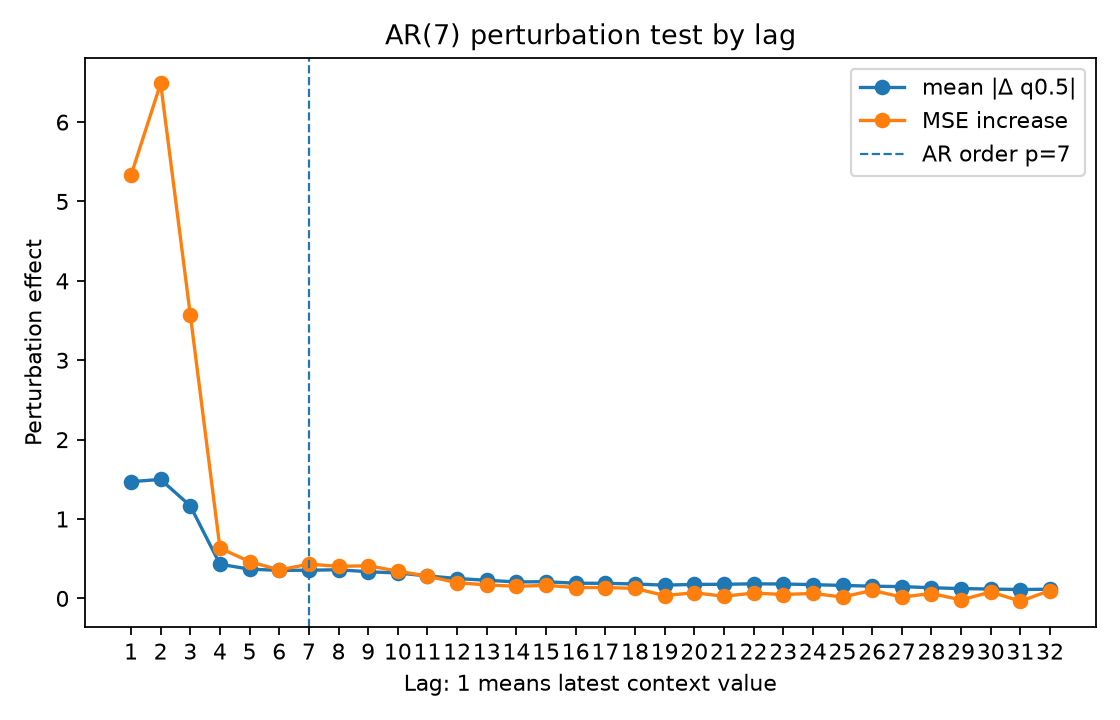

The table this chart was drawn from, first rows:
lag, true_lag, is_within_ar_order, true_lag_within_ar_order, mean_abs_delta, mean_squared_delta, mse_to_conditional_mean_after_perturb, mse_increase_to_conditional_mean
1.0, 1.0, 1.0, 1.0, 1.471, 6.307, 9.415, 5.331
2.0, 2.0, 1.0, 1.0, 1.498, 7.224, 10.57, 6.487
3.0, 3.0, 1.0, 1.0, 1.165, 3.551, 7.656, 3.572
4.0, 4.0, 1.0, 1.0, 0.4304, 0.564, 4.718, 0.6337
5.0, 5.0, 1.0, 1.0, 0.3683, 0.4651, 4.547, 0.4632
6.0, 6.0, 1.0, 1.0, 0.3536, 0.3802, 4.443, 0.3592
7.0, 7.0, 1.0, 1.0, 0.3551, 0.4285, 4.515, 0.4313
8.0, 8.0, 0.0, 0.0, 0.3612, 0.4118, 4.488, 0.4041
9.0, 9.0, 0.0, 0.0, 0.3358, 0.3754, 4.495, 0.4113
10.0, 10.0, 0.0, 0.0, 0.3202, 0.3556, 4.427, 0.3435
11.0, 11.0, 0.0, 0.0, 0.2829, 0.2804, 4.364, 0.2803
12.0, 12.0, 0.0, 0.0, 0.2508, 0.2069, 4.281, 0.1977
13.0, 13.0, 0.0, 0.0, 0.2284, 0.1997, 4.254, 0.1703
14.0, 14.0, 0.0, 0.0, 0.2078, 0.1438, 4.236, 0.1524
15.0, 15.0, 0.0, 0.0, 0.2102, 0.1688, 4.249, 0.1647
16.0, 16.0, 0.0, 0.0, 0.1911, 0.1168, 4.221, 0.1367
17.0, 17.0, 0.0, 0.0, 0.1902, 0.134, 4.221, 0.1372
18.0, 18.0, 0.0, 0.0, 0.1817, 0.1092, 4.21, 0.126
19.0, 19.0, 0.0, 0.0, 0.1671, 0.1008, 4.12, 0.0361
20.0, 20.0, 0.0, 0.0, 0.1763, 0.09751, 4.155, 0.07124
21.0, 21.0, 0.0, 0.0, 0.1778, 0.1085, 4.111, 0.02696
22.0, 22.0, 0.0, 0.0, 0.1839, 0.1049, 4.152, 0.06771
23.0, 23.0, 0.0, 0.0, 0.1815, 0.1068, 4.133, 0.04909
24.0, 24.0, 0.0, 0.0, 0.1734, 0.09379, 4.146, 0.06259
25.0, 25.0, 0.0, 0.0, 0.1636, 0.1113, 4.101, 0.01755
26.0, 26.0, 0.0, 0.0, 0.1537, 0.07852, 4.185, 0.1009
27.0, 27.0, 0.0, 0.0, 0.1488, 0.08529, 4.101, 0.01744
28.0, 28.0, 0.0, 0.0, 0.1345, 0.0541, 4.146, 0.06183
29.0, 29.0, 0.0, 0.0, 0.1238, 0.05411, 4.065, -0.01883
30.0, 30.0, 0.0, 0.0, 0.118, 0.04684, 4.165, 0.08111
31.0, 31.0, 0.0, 0.0, 0.1118, 0.04242, 4.048, -0.03546
32.0, 32.0, 0.0, 0.0, 0.1161, 0.05434, 4.183, 0.0994
